The GitHub repository CataAlTreilea/Drone_Rail_Detection contains a labelled image folder "Dataset" with 2 categories: drone, rails. Examples follow, each with its label.

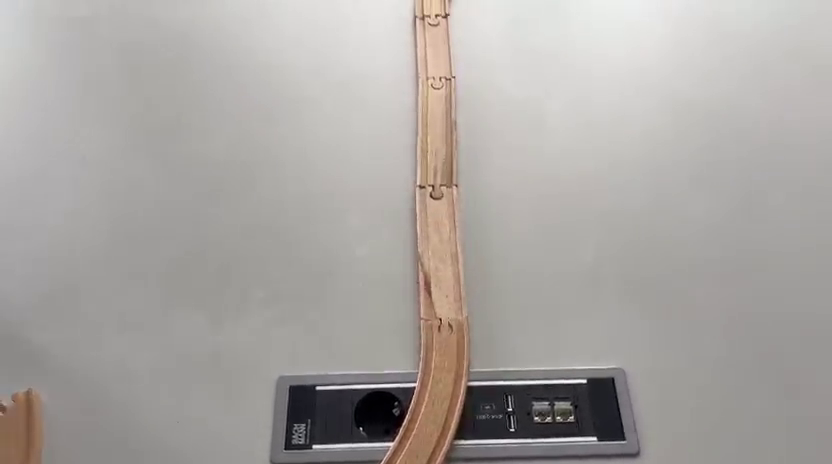
Label: rails

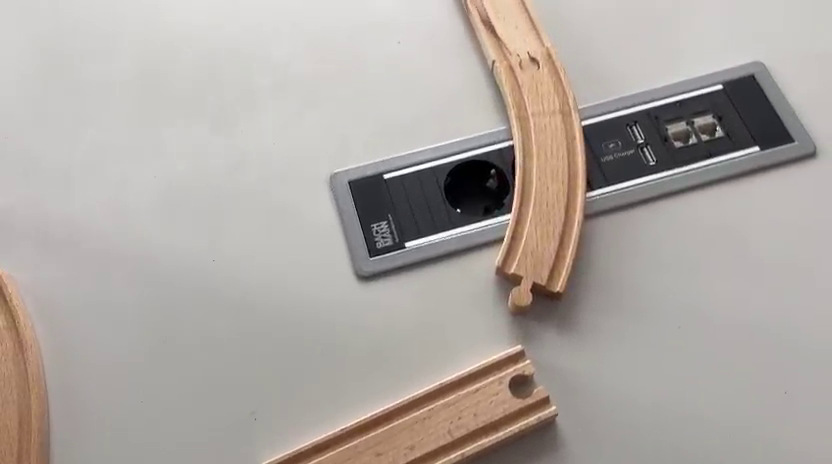
Label: rails

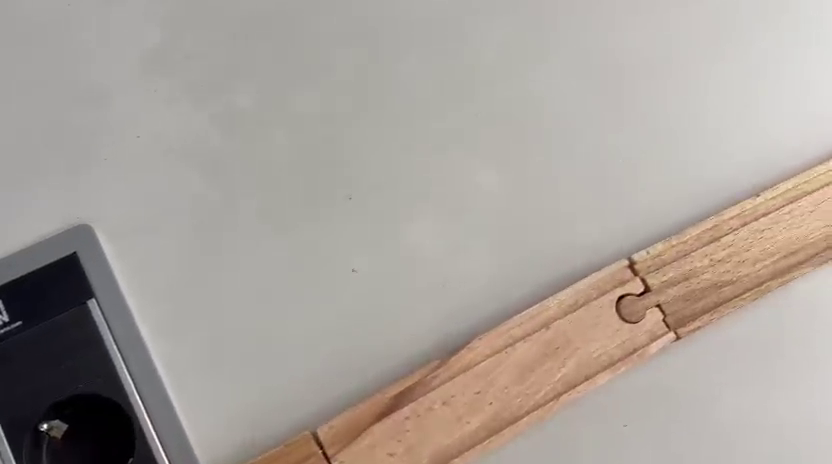
Label: rails

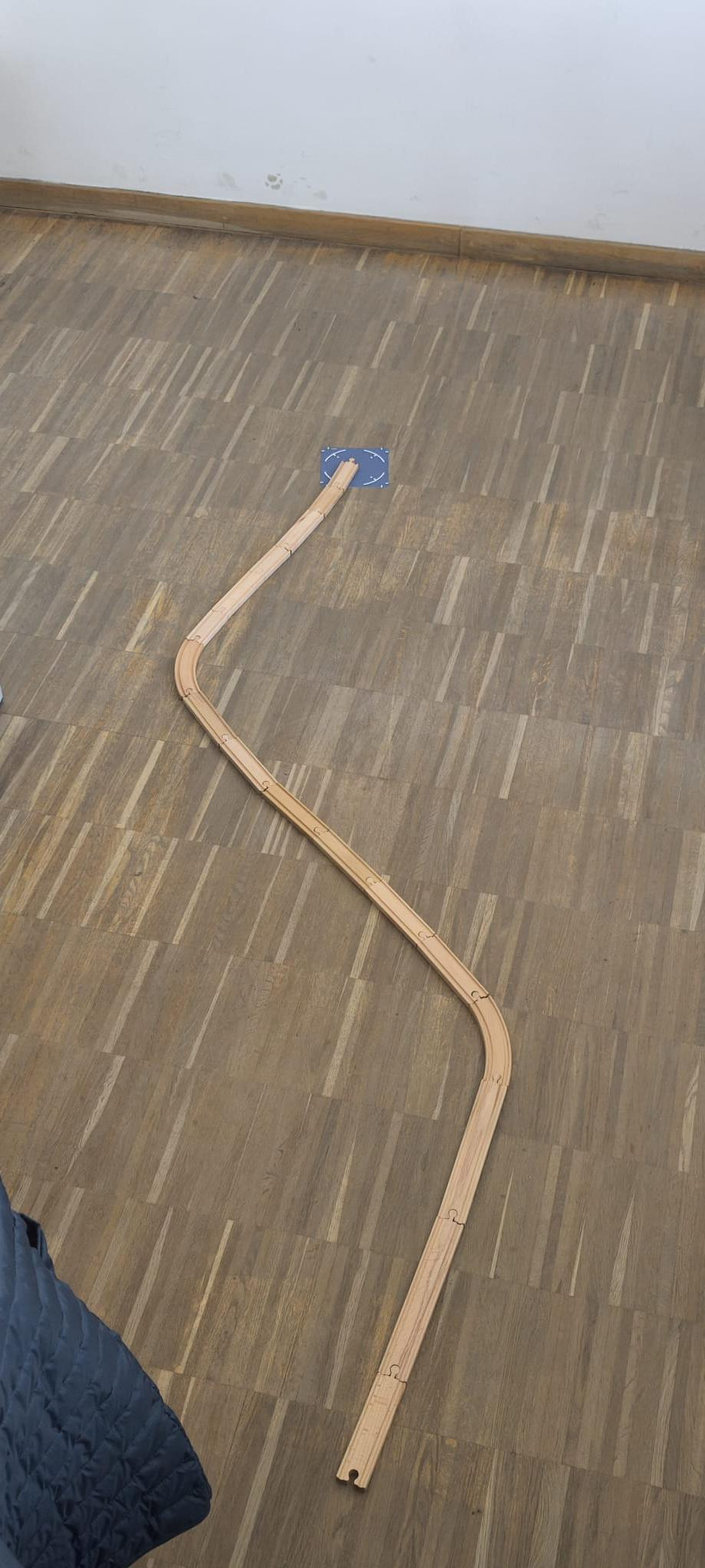
Label: rails

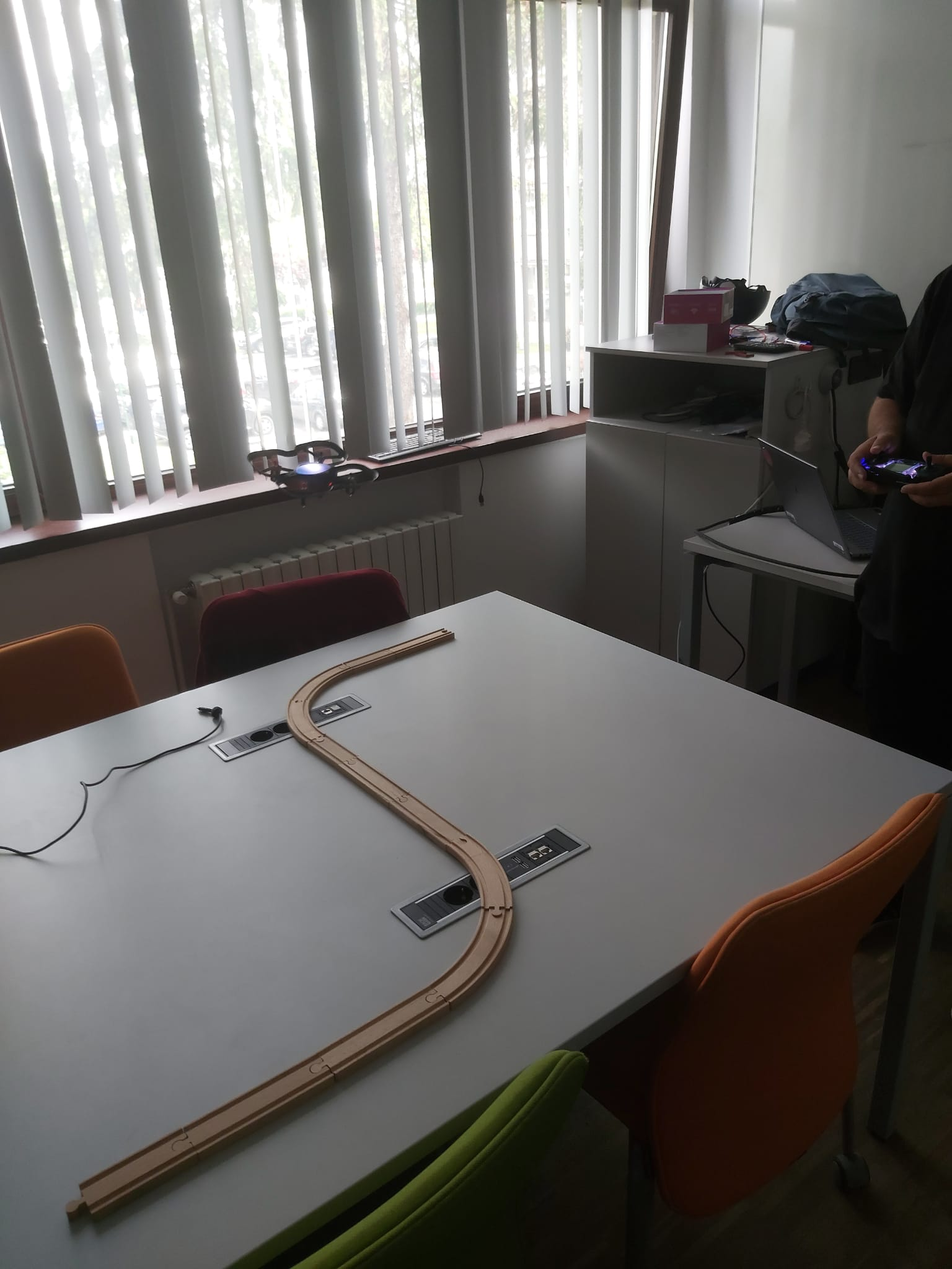
Label: drone

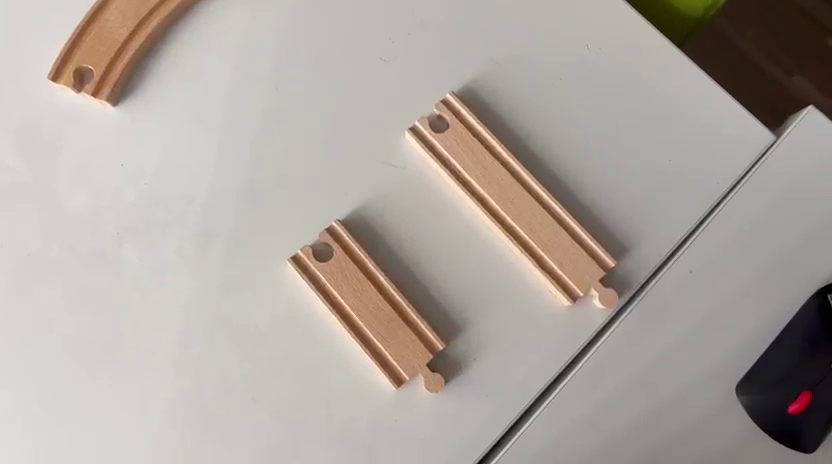
Label: rails
